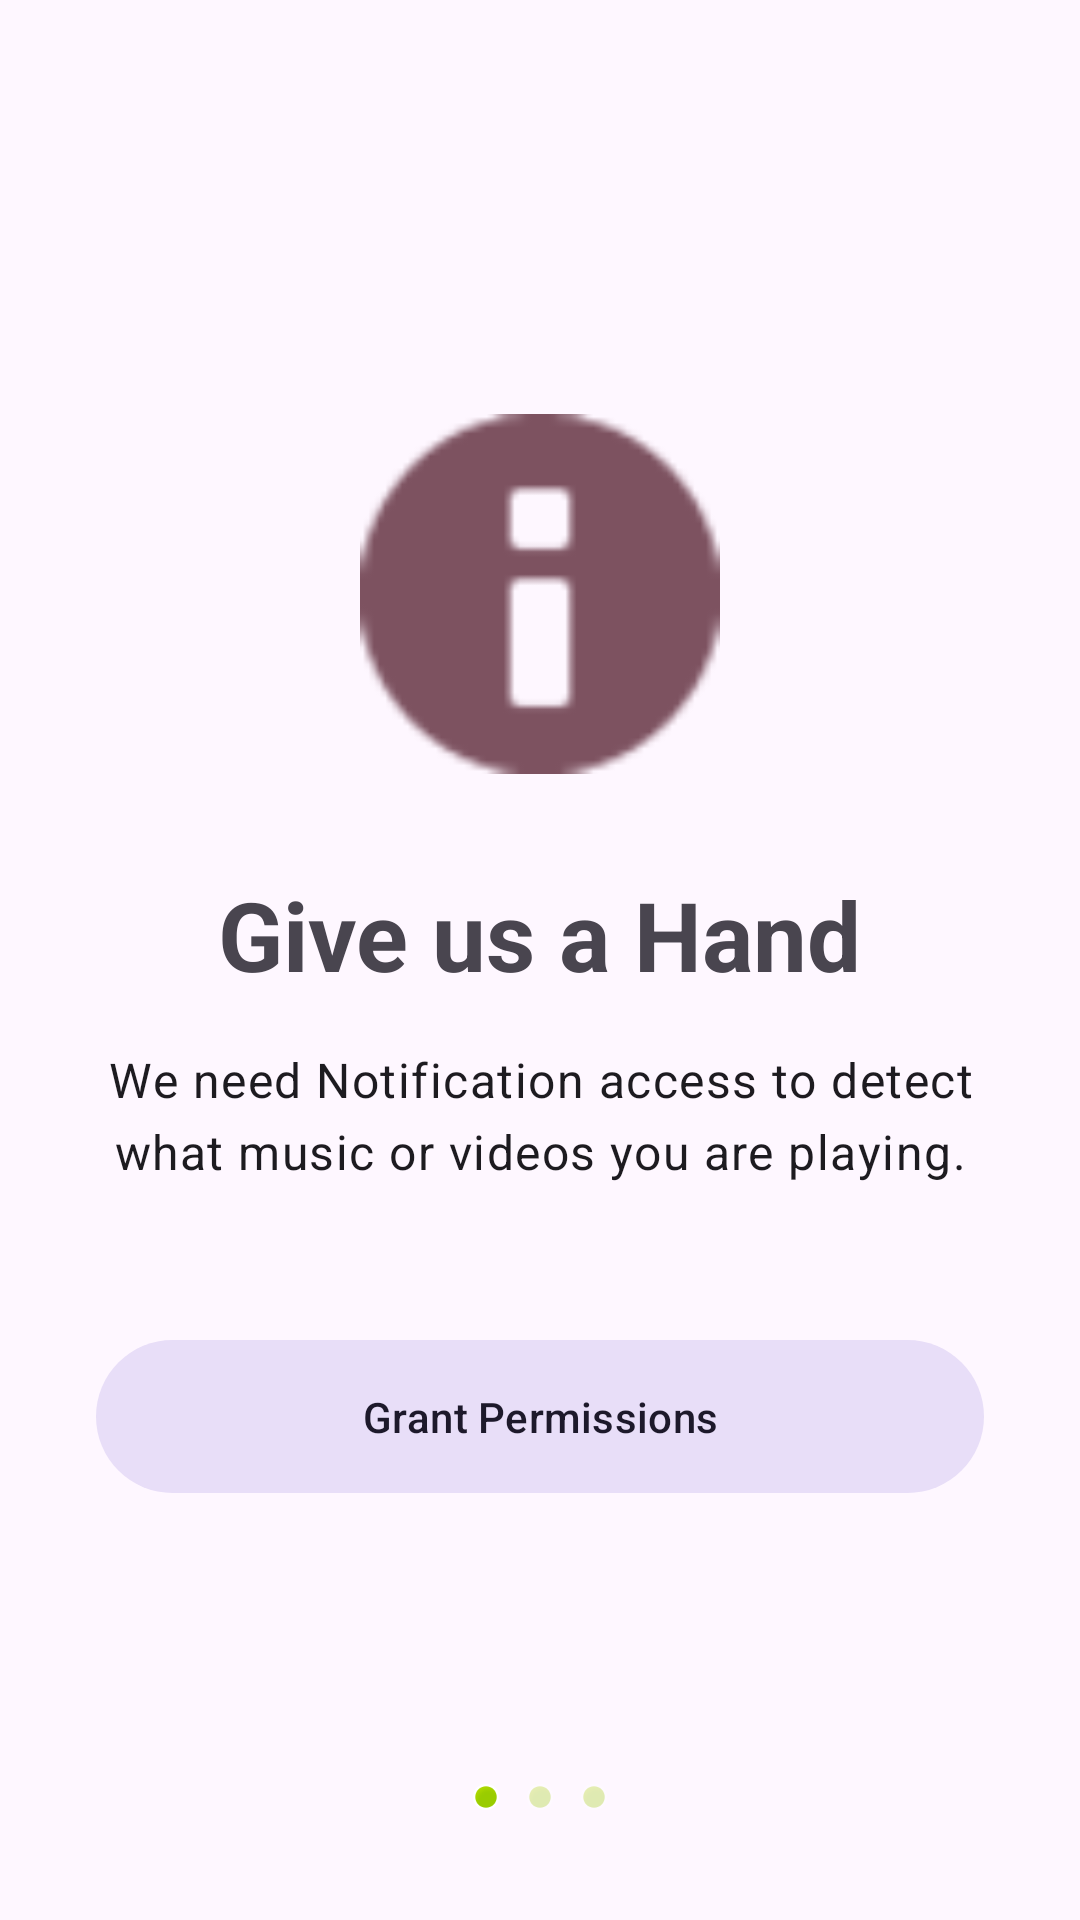

Android layout source for this screen:
<!-- AndroidManifest.xml: application theme Theme.DiscordRPCAndroid -->
<!-- res/layout/activity_onboarding.xml -->
<?xml version="1.0" encoding="utf-8"?>

<androidx.constraintlayout.widget.ConstraintLayout xmlns:android="http://schemas.android.com/apk/res/android"
    xmlns:app="http://schemas.android.com/apk/res-auto"
    android:layout_width="match_parent"
    android:layout_height="match_parent"
    android:background="?attr/colorSurface">

    <ViewFlipper
        android:id="@+id/onboarding_flipper"
        android:layout_width="match_parent"
        android:layout_height="match_parent"
        android:inAnimation="@android:anim/fade_in"
        android:outAnimation="@android:anim/fade_out">

        
        <LinearLayout
            android:layout_width="match_parent"
            android:layout_height="match_parent"
            android:gravity="center"
            android:orientation="vertical"
            android:padding="32dp">

            <ImageView
                android:layout_width="120dp"
                android:layout_height="120dp"
                android:src="@android:drawable/ic_dialog_info"
                app:tint="?attr/colorTertiary" />

            <TextView
                android:layout_width="wrap_content"
                android:layout_height="wrap_content"
                android:layout_marginTop="32dp"
                android:text="Give us a Hand"
                android:textAppearance="@style/TextAppearance.Material3.HeadlineLarge"
                android:textStyle="bold" />

            <TextView
                android:layout_width="wrap_content"
                android:layout_height="wrap_content"
                android:layout_marginTop="16dp"
                android:gravity="center"
                android:text="We need Notification access to detect what music or videos you are playing."
                android:textAppearance="@style/TextAppearance.Material3.BodyLarge" />

            <com.google.android.material.button.MaterialButton
                android:id="@+id/btn_grant_permissions"
                style="@style/Widget.Material3.Button.TonalButton"
                android:layout_width="match_parent"
                android:layout_height="wrap_content"
                android:layout_marginTop="48dp"
                android:padding="16dp"
                android:text="Grant Permissions" />

        </LinearLayout>

        
        <LinearLayout
            android:layout_width="match_parent"
            android:layout_height="match_parent"
            android:gravity="center"
            android:orientation="vertical"
            android:padding="32dp">

            <ImageView
                android:layout_width="100dp"
                android:layout_height="100dp"
                android:src="@android:drawable/ic_lock_power_off"
                app:tint="?attr/colorPrimary" />

            <TextView
                android:layout_width="wrap_content"
                android:layout_height="wrap_content"
                android:layout_marginTop="24dp"
                android:text="Setup Discord"
                android:textAppearance="@style/TextAppearance.Material3.HeadlineLarge"
                android:textStyle="bold" />

            <TextView
                android:layout_width="wrap_content"
                android:layout_height="wrap_content"
                android:layout_marginTop="8dp"
                android:gravity="center"
                android:text="Enter your Discord Application ID to start."
                android:textAppearance="@style/TextAppearance.Material3.BodyMedium" />

            <com.google.android.material.textfield.TextInputLayout
                android:layout_width="match_parent"
                android:layout_height="wrap_content"
                android:layout_marginTop="24dp"
                android:hint="Client ID">

                <com.google.android.material.textfield.TextInputEditText
                    android:id="@+id/input_client_id"
                    android:layout_width="match_parent"
                    android:layout_height="wrap_content"
                    android:inputType="number"
                    android:singleLine="true" />
            </com.google.android.material.textfield.TextInputLayout>

            <com.google.android.material.button.MaterialButton
                android:id="@+id/btn_connect_discord"
                style="@style/Widget.Material3.Button"
                android:layout_width="match_parent"
                android:layout_height="wrap_content"
                android:layout_marginTop="24dp"
                android:padding="16dp"
                android:text="Authorize with Discord" />

        </LinearLayout>

        
        <LinearLayout
            android:layout_width="match_parent"
            android:layout_height="match_parent"
            android:gravity="center"
            android:orientation="vertical"
            android:padding="32dp">

            <ImageView
                android:layout_width="120dp"
                android:layout_height="120dp"
                android:src="@android:drawable/checkbox_on_background"
                app:tint="?attr/colorPrimary" />

            <TextView
                android:layout_width="wrap_content"
                android:layout_height="wrap_content"
                android:layout_marginTop="32dp"
                android:text="You're All Set!"
                android:textAppearance="@style/TextAppearance.Material3.HeadlineLarge"
                android:textStyle="bold" />

            <TextView
                android:layout_width="wrap_content"
                android:layout_height="wrap_content"
                android:layout_marginTop="16dp"
                android:gravity="center"
                android:text="Discord RPC is ready to go. You can now choose which apps to track."
                android:textAppearance="@style/TextAppearance.Material3.BodyLarge" />

            <com.google.android.material.button.MaterialButton
                android:id="@+id/btn_finish_onboarding"
                style="@style/Widget.Material3.Button"
                android:layout_width="match_parent"
                android:layout_height="wrap_content"
                android:layout_marginTop="48dp"
                android:padding="16dp"
                android:text="Let's Go!" />

        </LinearLayout>
    </ViewFlipper>

    
    <LinearLayout
        android:id="@+id/indicator_container"
        android:layout_width="wrap_content"
        android:layout_height="wrap_content"
        android:layout_marginBottom="32dp"
        android:orientation="horizontal"
        app:layout_constraintBottom_toBottomOf="parent"
        app:layout_constraintEnd_toEndOf="parent"
        app:layout_constraintStart_toStartOf="parent">

        <View
            android:id="@+id/dot1"
            android:layout_width="10dp"
            android:layout_height="10dp"
            android:layout_margin="4dp"
            android:background="@android:drawable/presence_online" />
        <View
            android:id="@+id/dot2"
            android:layout_width="10dp"
            android:layout_height="10dp"
            android:layout_margin="4dp"
            android:alpha="0.3"
            android:background="@android:drawable/presence_online" />
        <View
            android:id="@+id/dot3"
            android:layout_width="10dp"
            android:layout_height="10dp"
            android:layout_margin="4dp"
            android:alpha="0.3"
            android:background="@android:drawable/presence_online" />
    </LinearLayout>

</androidx.constraintlayout.widget.ConstraintLayout>
<!-- resources referenced by this layout -->
<resources>
  <style name="Theme.DiscordRPCAndroid" parent="Theme.Material3.DayNight.NoActionBar">
          
          <item name="android:statusBarColor">@android:color/transparent</item>
          <item name="android:navigationBarColor">@android:color/transparent</item>
      </style>
</resources>
